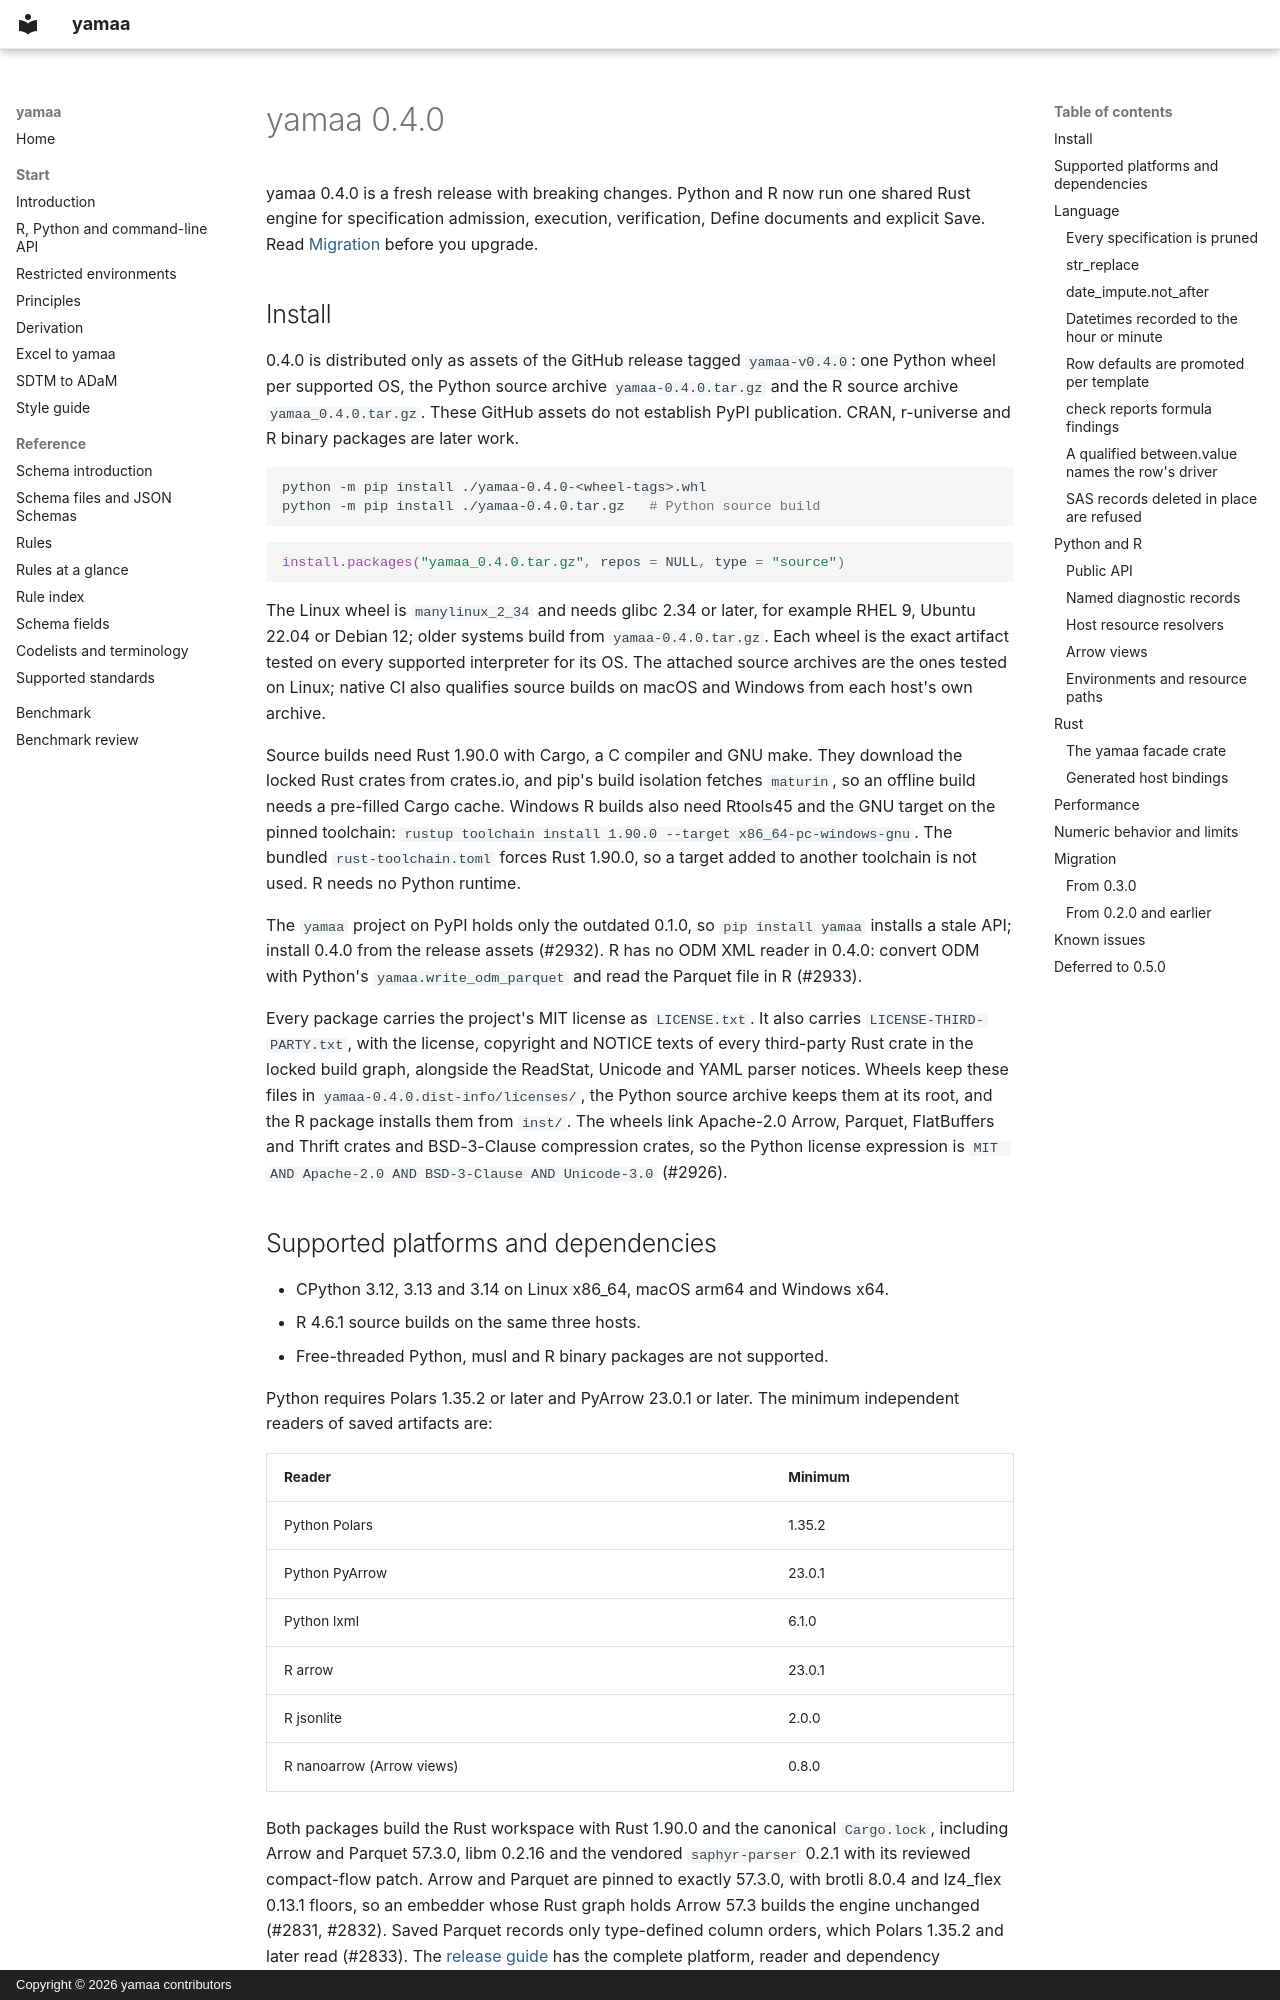

repository: elong0527/yamaa · page: releases/0.4.0/index.html · generator: mkdocs · copyright: Copyright © 2026 yamaa contributors

# yamaa 0.4.0

yamaa 0.4.0 is a fresh release with breaking changes. Python and R now run one
shared Rust engine for specification admission, execution, verification,
Define documents and explicit Save. Read [Migration](#migration) before you
upgrade.

## Install

0.4.0 is distributed only as assets of the GitHub release tagged
`yamaa-v0.4.0`: one Python wheel per supported OS, the Python source archive
`yamaa-0.4.0.tar.gz` and the R source archive `yamaa_0.4.0.tar.gz`. These
GitHub assets do not establish PyPI publication. CRAN, r-universe and R binary
packages are later work.

```sh
python -m pip install ./yamaa-0.4.0-<wheel-tags>.whl
python -m pip install ./yamaa-0.4.0.tar.gz   # Python source build
```

```r
install.packages("yamaa_0.4.0.tar.gz", repos = NULL, type = "source")
```

The Linux wheel is `manylinux_2_34` and needs glibc 2.34 or later, for example
RHEL 9, Ubuntu 22.04 or Debian 12; older systems build from
`yamaa-0.4.0.tar.gz`. Each wheel is the exact artifact tested on every
supported interpreter for its OS. The attached source archives are the ones
tested on Linux; native CI also qualifies source builds on macOS and Windows
from each host's own archive.

Source builds need Rust 1.90.0 with Cargo, a C compiler and GNU make. They
download the locked Rust crates from crates.io, and pip's build isolation
fetches `maturin`, so an offline build needs a pre-filled Cargo cache. Windows
R builds also need Rtools45 and the GNU target on the pinned toolchain:
`rustup toolchain install 1.90.0 --target x86_64-pc-windows-gnu`. The bundled
`rust-toolchain.toml` forces Rust 1.90.0, so a target added to another
toolchain is not used. R needs no Python runtime.

The `yamaa` project on PyPI holds only the outdated 0.1.0, so
`pip install yamaa` installs a stale API; install 0.4.0 from the release
assets (#2932). R has no ODM XML reader in 0.4.0: convert ODM with Python's
`yamaa.write_odm_parquet` and read the Parquet file in R (#2933).

Every package carries the project's MIT license as `LICENSE.txt`. It also
carries `LICENSE-THIRD-PARTY.txt`, with the license, copyright and NOTICE texts
of every third-party Rust crate in the locked build graph, alongside the
ReadStat, Unicode and YAML parser notices. Wheels keep these files in
`yamaa-0.4.0.dist-info/licenses/`, the Python source archive keeps them at its
root, and the R package installs them from `inst/`. The wheels link Apache-2.0
Arrow, Parquet, FlatBuffers and Thrift crates and BSD-3-Clause compression
crates, so the Python license expression is
`MIT AND Apache-2.0 AND BSD-3-Clause AND Unicode-3.0` (#2926).

## Supported platforms and dependencies

- CPython 3.12, 3.13 and 3.14 on Linux x86_64, macOS arm64 and Windows x64.
- R 4.6.1 source builds on the same three hosts.
- Free-threaded Python, musl and R binary packages are not supported.

Python requires Polars 1.35.2 or later and PyArrow 23.0.1 or later. The
minimum independent readers of saved artifacts are:

| Reader | Minimum |
| --- | --- |
| Python Polars | 1.35.2 |
| Python PyArrow | 23.0.1 |
| Python lxml | 6.1.0 |
| R arrow | 23.0.1 |
| R jsonlite | 2.0.0 |
| R nanoarrow (Arrow views) | 0.8.0 |

Both packages build the Rust workspace with Rust 1.90.0 and the canonical
`Cargo.lock`, including Arrow and Parquet 57.3.0, libm 0.2.16 and the vendored
`saphyr-parser` 0.2.1 with its reviewed compact-flow patch. Arrow and Parquet
are pinned to exactly 57.3.0, with brotli 8.0.4 and lz4_flex 0.13.1 floors, so
an embedder whose Rust graph holds Arrow 57.3 builds the engine unchanged
(#2831, #2832). Saved Parquet records only type-defined column orders, which
Polars 1.35.2 and later read (#2833). The
[release guide](https://github.com/elong0527/yamaa/blob/yamaa-v0.4.0/docs/release.md)
has the complete platform, reader and dependency statements.

## Language
